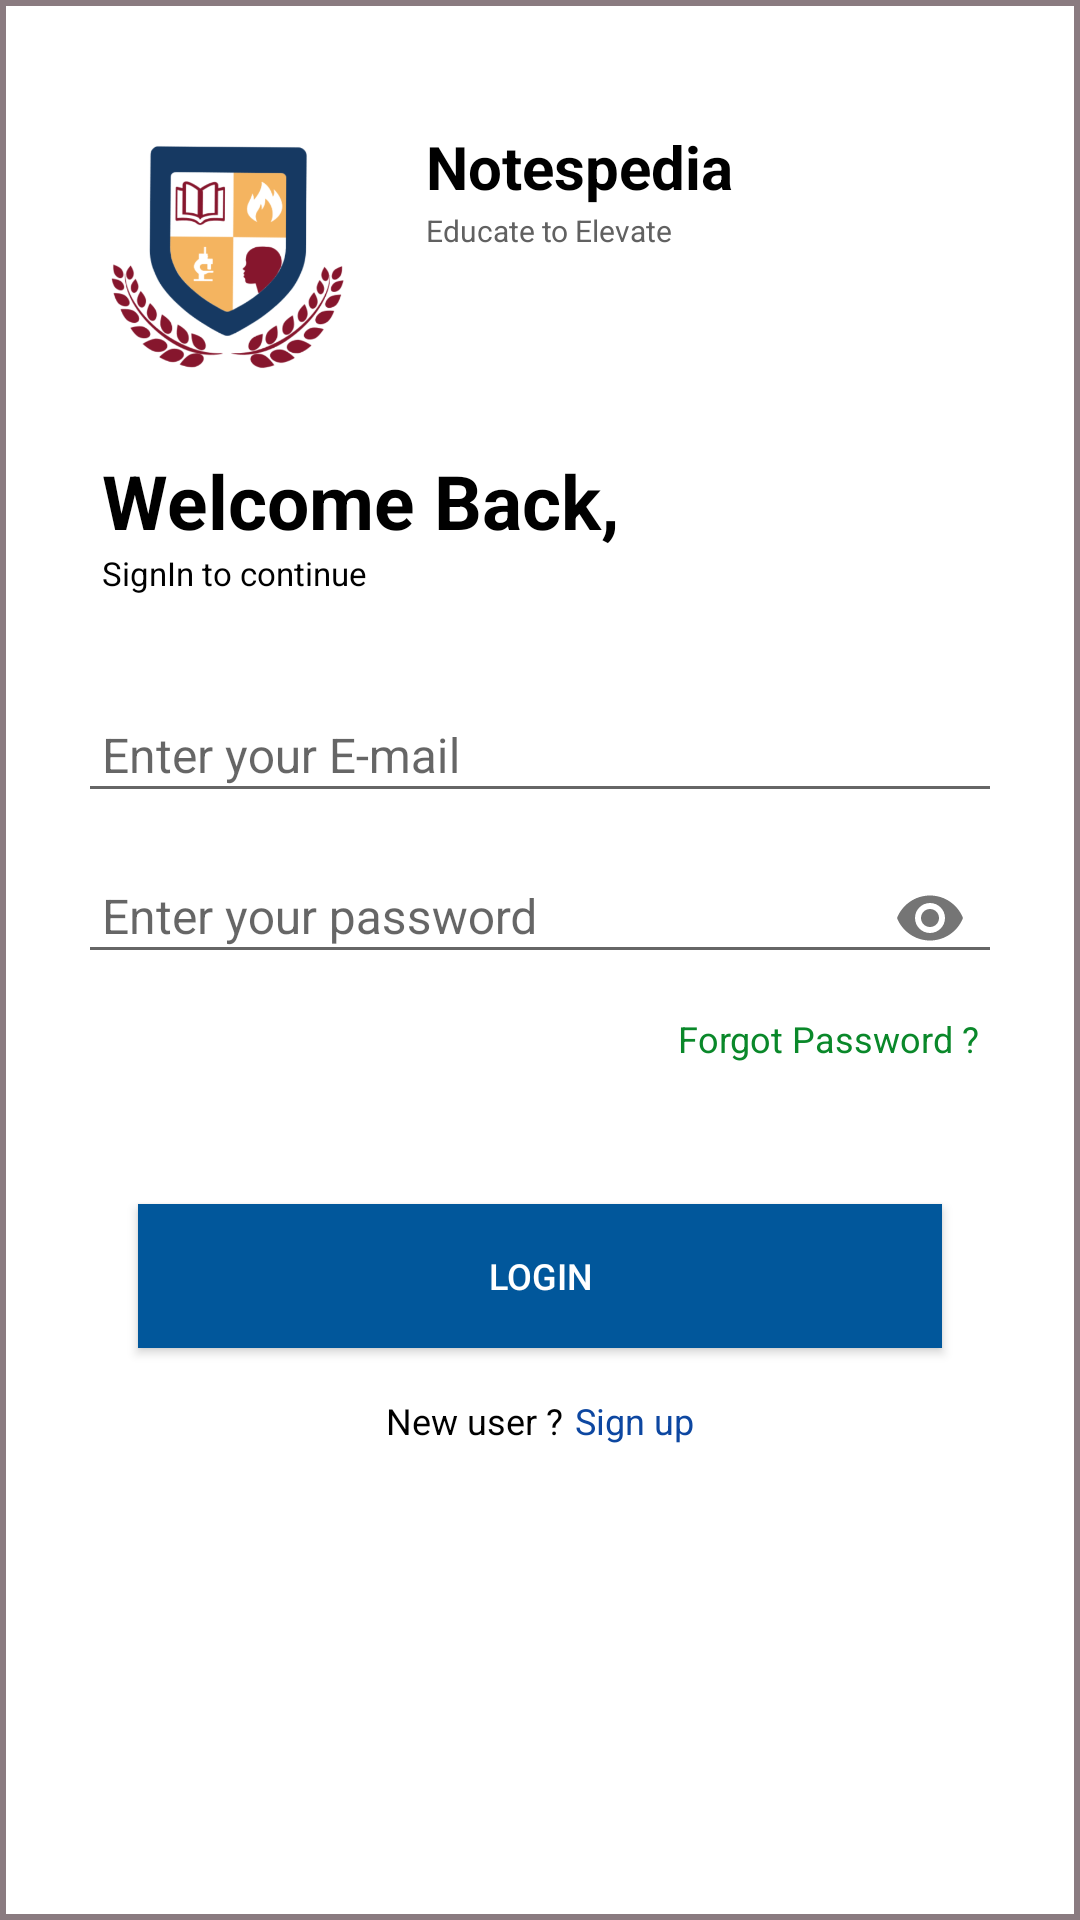

Produce the Android XML layout that renders to this screen, including the resource entries it uses.
<!-- AndroidManifest.xml: application theme AppTheme -->
<!-- res/layout/activity_main.xml -->
<?xml version="1.0" encoding="utf-8"?>

<LinearLayout
    xmlns:android="http://schemas.android.com/apk/res/android"
    xmlns:app="http://schemas.android.com/apk/res-auto"
    xmlns:tools="http://schemas.android.com/tools"
    android:layout_width="match_parent"
    android:layout_height="match_parent"
    android:orientation="vertical"
    android:background="@color/dull"
    android:padding="2dp">
    <ScrollView
        android:id="@+id/vscroll1"
        android:layout_width="match_parent"
        android:layout_height="match_parent"
        android:padding="8dp"
        android:background="#FFF">



            <LinearLayout
                android:id="@+id/linear5"
                android:layout_width="match_parent"
                android:layout_height="match_parent"
                android:padding="8dp"
                android:background="#FFFFFF"
                android:orientation="vertical">
                <LinearLayout
                    android:id="@+id/linear6"
                    android:layout_width="match_parent"
                    android:layout_height="wrap_content"
                    android:padding="8dp"
                    android:background="#FFFFFF"
                    android:orientation="horizontal">
                    <ImageView
                        android:layout_width="100dp"
                        android:layout_height="100dp"
                        android:src="@drawable/logo"
                        android:scaleType="centerCrop"/>
                    <LinearLayout
                        android:id="@+id/linear15"
                        android:layout_width="wrap_content"
                        android:layout_height="match_parent"
                        android:padding="8dp"
                        android:orientation="vertical">
                        <TextView
                            android:id="@+id/textview9"
                            android:layout_width="wrap_content"
                            android:layout_height="wrap_content"
                            android:paddingLeft="8dp"
                            android:paddingTop="8dp"
                            android:paddingRight="8dp"
                            android:paddingBottom="1dp"
                            android:text="Notespedia"
                            android:textSize="20sp"
                            android:textStyle="bold"
                            android:textColor="#000000"/>
                        <TextView
                            android:id="@+id/textview11"
                            android:layout_width="wrap_content"
                            android:layout_height="wrap_content"
                            android:paddingLeft="8dp"
                            android:paddingRight="8dp"
                            android:paddingBottom="8dp"
                            android:text="Educate to Elevate"
                            android:textSize="10sp"
                            android:textColor="#616161"/>
                    </LinearLayout>
                </LinearLayout>
                <LinearLayout
                    android:id="@+id/linear8"
                    android:layout_width="match_parent"
                    android:layout_height="wrap_content"
                    android:padding="8dp"
                    android:background="#FFFFFF"
                    android:orientation="vertical">
                    <TextView
                        android:id="@+id/textview1"
                        android:layout_width="wrap_content"
                        android:layout_height="wrap_content"
                        android:paddingLeft="8dp"
                        android:paddingTop="8dp"
                        android:paddingRight="8dp"
                        android:text="Welcome Back,"
                        android:textSize="25sp"
                        android:textStyle="bold"
                        android:textColor="#000000"/>
                    <TextView
                        android:id="@+id/textview4"
                        android:layout_width="wrap_content"
                        android:layout_height="wrap_content"
                        android:paddingLeft="8dp"
                        android:paddingRight="8dp"
                        android:paddingBottom="8dp"
                        android:text="SignIn to continue"
                        android:textSize="11sp"
                        android:textColor="#000000"/>
                </LinearLayout>
                <LinearLayout
                    android:id="@+id/linear9"
                    android:layout_width="match_parent"
                    android:layout_height="match_parent"
                    android:padding="8dp"
                    android:background="#FFFFFF"
                    android:orientation="vertical">


                    <com.google.android.material.textfield.TextInputLayout
                        android:layout_width="match_parent"
                        android:layout_height="wrap_content">
                        <com.google.android.material.textfield.TextInputEditText
                            android:id="@+id/login_email"
                            android:layout_width="match_parent"
                            android:layout_height="wrap_content"
                            android:layout_marginTop="20dp"
                            android:padding="8dp"
                            android:textSize="16sp"
                            android:textColor="#000000"
                            android:hint="Enter your E-mail"
                            android:textColorHint="#607D8B"/>
                    </com.google.android.material.textfield.TextInputLayout>



                    <com.google.android.material.textfield.TextInputLayout
                        android:layout_width="match_parent"
                        android:layout_height="wrap_content"
                        app:passwordToggleEnabled="true">
                        <com.google.android.material.textfield.TextInputEditText
                            android:id="@+id/login_password"
                            android:layout_width="match_parent"
                            android:layout_height="wrap_content"
                            android:layout_marginTop="20dp"
                            android:padding="8dp"
                            android:textSize="16sp"
                            android:textColor="#000000"
                            android:hint="Enter your password"
                            android:textColorHint="#607D8B"
                            android:inputType="textPassword"/>
                    </com.google.android.material.textfield.TextInputLayout>



                                    <TextView
                                        android:id="@+id/forgot_password"
                                        android:layout_width="wrap_content"
                                        android:layout_height="wrap_content"
                                        android:padding="8dp"
                                        android:gravity="right"
                                        android:text="Forgot Password ?"
                                        android:textSize="12sp"
                                        android:textColor="@color/green"
                                        android:layout_gravity="right"/>




                    <com.github.ybq.android.spinkit.SpinKitView
                        android:id="@+id/login_progressbar"
                        android:layout_width="wrap_content"
                        android:layout_height="wrap_content"
                        android:layout_gravity="center"
                        app:SpinKit_Style="Wave"
                        android:visibility="invisible"
                        app:SpinKit_Color="@color/green"/>







                                    <Button
                                        android:id="@+id/login_btn"
                                        android:layout_width="match_parent"
                                        android:layout_height="wrap_content"
                                        android:layout_marginLeft="20dp"
                                        android:layout_marginTop="20dp"
                                        android:layout_marginRight="20dp"
                                        android:padding="8dp"
                                        android:background="#01579B"
                                        android:text="LOGIN"
                                        android:textSize="12sp"
                                        android:textColor="#FFFFFF"/>
                                    <LinearLayout
                                        android:id="@+id/linear14"
                                        android:layout_width="match_parent"
                                        android:layout_height="wrap_content"
                                        android:padding="8dp"
                                        android:gravity="center_horizontal"
                                        android:orientation="horizontal">
                                        <TextView
                                            android:id="@+id/textview6"
                                            android:layout_width="wrap_content"
                                            android:layout_height="wrap_content"
                                            android:paddingLeft="8dp"
                                            android:paddingTop="8dp"
                                            android:paddingRight="2dp"
                                            android:paddingBottom="8dp"
                                            android:gravity="center_horizontal"
                                            android:text="New user ?"
                                            android:textSize="12sp"
                                            android:textColor="#000000"/>
                                        <TextView
                                            android:id="@+id/sign_in_option"
                                            android:layout_width="wrap_content"
                                            android:layout_height="wrap_content"
                                            android:paddingLeft="2dp"
                                            android:paddingTop="8dp"
                                            android:paddingRight="8dp"
                                            android:paddingBottom="8dp"
                                            android:text="Sign up"
                                            android:textSize="12sp"
                                            android:textColor="#0D47A1"/>
                                    </LinearLayout>
                                </LinearLayout>
                            </LinearLayout>

                
    </ScrollView>
</LinearLayout>
<!-- resources referenced by this layout -->
<resources>
  <color name="dull">#8A7B80</color>
  <color name="green">#0A882A</color>
  <!-- drawable logo: png bitmap (drawable, 72222 bytes) -->
  <style name="AppTheme" parent="Theme.AppCompat.Light.NoActionBar">
          
          <item name="colorPrimary">@color/colorPrimary</item>
          <item name="colorPrimaryDark">@color/colorPrimaryDark</item>
          <item name="colorAccent">@color/colorAccent</item>
      </style>
  <color name="colorPrimary">#008577</color>
  <color name="colorPrimaryDark">#00574B</color>
  <color name="colorAccent">#D81B60</color>
</resources>
